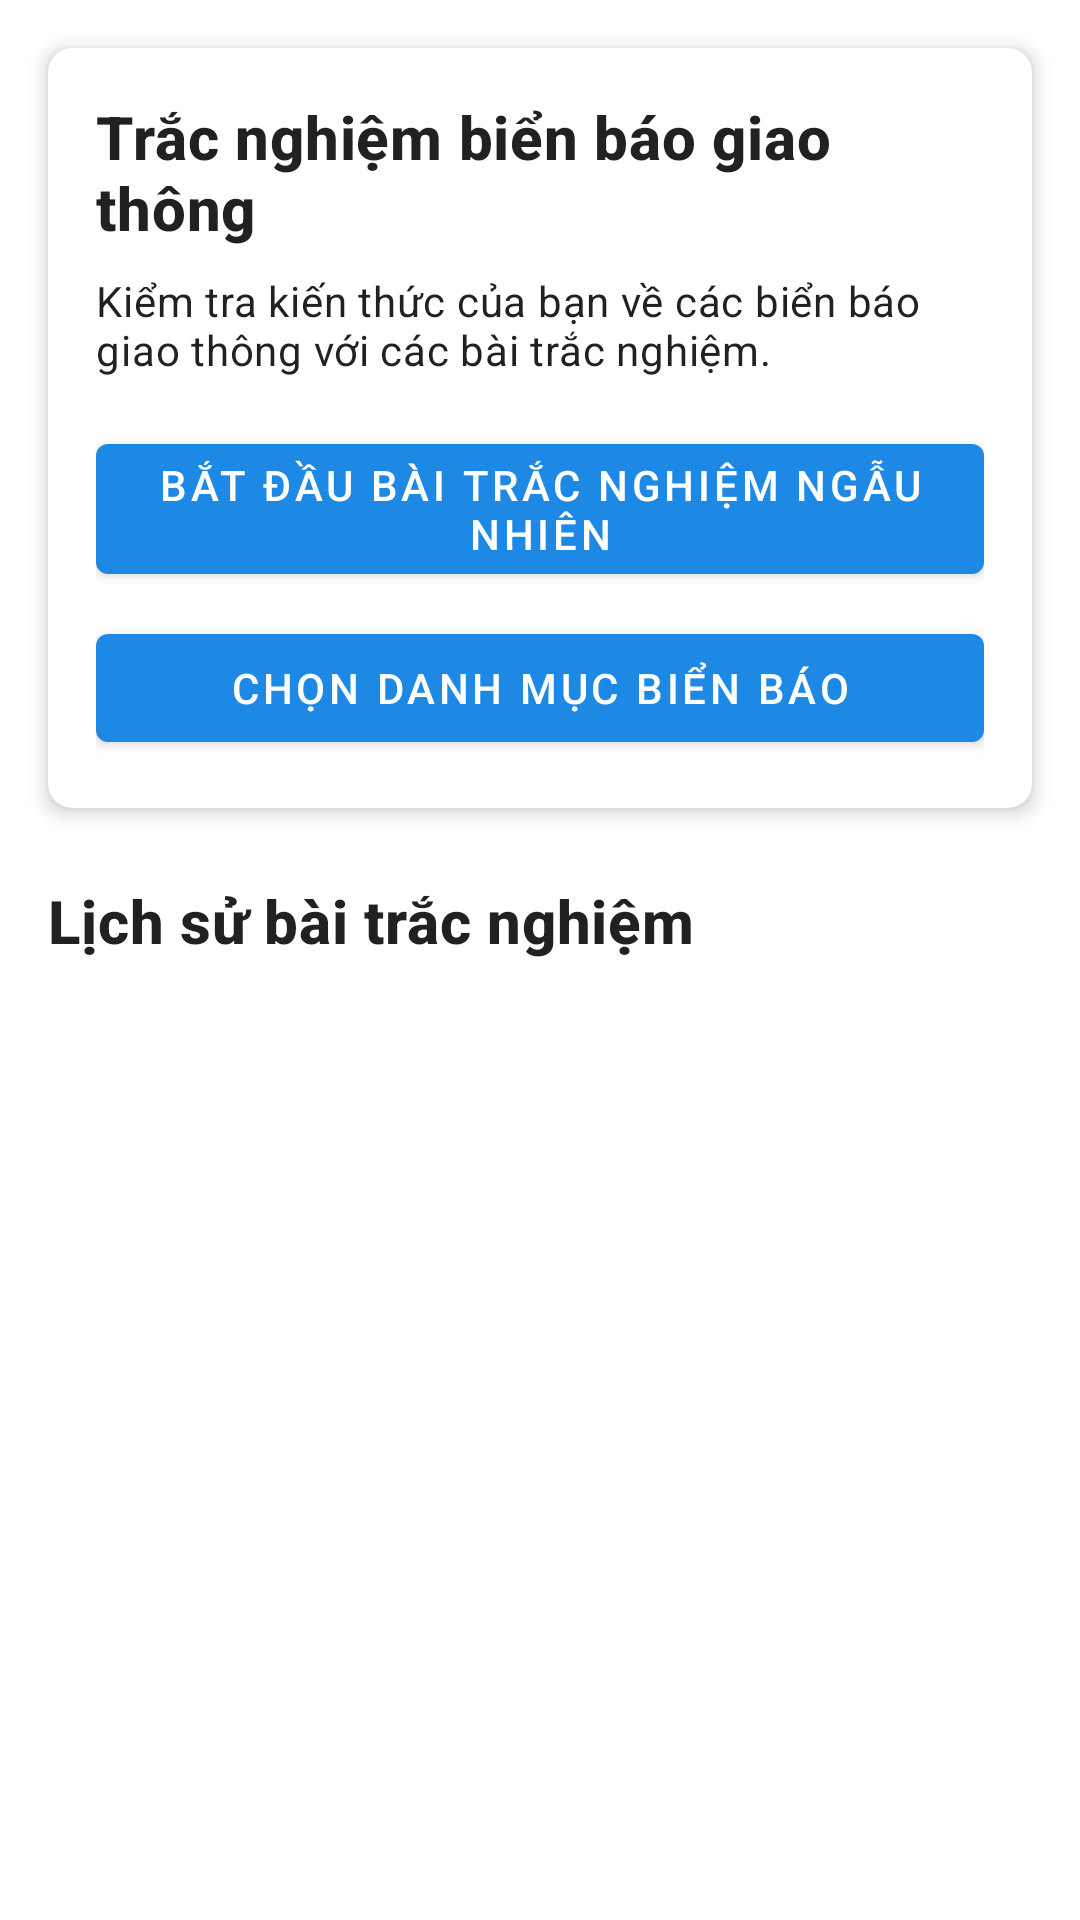

Write the Android layout XML for this screen, with the resource values it uses.
<!-- AndroidManifest.xml: application theme Theme.GiaoThong -->
<!-- res/layout/fragment_quiz.xml -->
<?xml version="1.0" encoding="utf-8"?>
<androidx.constraintlayout.widget.ConstraintLayout xmlns:android="http://schemas.android.com/apk/res/android"
    xmlns:app="http://schemas.android.com/apk/res-auto"
    xmlns:tools="http://schemas.android.com/tools"
    android:layout_width="match_parent"
    android:layout_height="match_parent"
    tools:context=".ui.quiz.QuizFragment">

    <androidx.cardview.widget.CardView
        android:id="@+id/card_intro"
        android:layout_width="match_parent"
        android:layout_height="wrap_content"
        android:layout_margin="16dp"
        app:cardCornerRadius="8dp"
        app:cardElevation="4dp"
        app:layout_constraintTop_toTopOf="parent">

        <LinearLayout
            android:layout_width="match_parent"
            android:layout_height="wrap_content"
            android:orientation="vertical"
            android:padding="16dp">

            <TextView
                android:layout_width="match_parent"
                android:layout_height="wrap_content"
                android:text="@string/quiz_title"
                android:textAppearance="?attr/textAppearanceHeadline6"
                android:textStyle="bold" />

            <TextView
                android:layout_width="match_parent"
                android:layout_height="wrap_content"
                android:layout_marginTop="8dp"
                android:text="@string/quiz_description"
                android:textAppearance="?attr/textAppearanceBody2" />

            <Button
                android:id="@+id/btn_start_random_quiz"
                android:layout_width="match_parent"
                android:layout_height="wrap_content"
                android:layout_marginTop="16dp"
                android:textColor="@android:color/white"
                app:backgroundTint="@color/primary"
                android:text="@string/quiz_start_random" />

            <Button
                android:id="@+id/btn_start_category_quiz"
                android:layout_width="match_parent"
                android:layout_height="wrap_content"
                android:layout_marginTop="8dp"
                android:textColor="@android:color/white"
                app:backgroundTint="@color/primary"
                android:text="@string/quiz_start_category" />
        </LinearLayout>
    </androidx.cardview.widget.CardView>

    <TextView
        android:id="@+id/text_history_title"
        android:layout_width="wrap_content"
        android:layout_height="wrap_content"
        android:layout_marginStart="16dp"
        android:layout_marginTop="24dp"
        android:text="@string/quiz_history"
        android:textAppearance="?attr/textAppearanceHeadline6"
        android:textStyle="bold"
        app:layout_constraintStart_toStartOf="parent"
        app:layout_constraintTop_toBottomOf="@id/card_intro" />

    <androidx.recyclerview.widget.RecyclerView
        android:id="@+id/recycler_quiz_history"
        android:layout_width="match_parent"
        android:layout_height="0dp"
        android:layout_marginTop="8dp"
        android:clipToPadding="false"
        android:paddingBottom="16dp"
        app:layout_constraintBottom_toBottomOf="parent"
        app:layout_constraintTop_toBottomOf="@id/text_history_title"
        tools:listitem="@layout/item_quiz_history" />

    <TextView
        android:id="@+id/text_empty_state"
        android:layout_width="match_parent"
        android:layout_height="wrap_content"
        android:gravity="center"
        android:text="@string/quiz_no_history"
        android:textAppearance="?attr/textAppearanceBody1"
        android:visibility="gone"
        app:layout_constraintBottom_toBottomOf="parent"
        app:layout_constraintTop_toBottomOf="@id/text_history_title"
        tools:visibility="visible" />

</androidx.constraintlayout.widget.ConstraintLayout>
<!-- res/layout/item_quiz_history.xml (included above) -->
<?xml version="1.0" encoding="utf-8"?>
<androidx.cardview.widget.CardView xmlns:android="http://schemas.android.com/apk/res/android"
    xmlns:app="http://schemas.android.com/apk/res-auto"
    xmlns:tools="http://schemas.android.com/tools"
    android:layout_width="match_parent"
    android:layout_height="wrap_content"
    android:layout_marginHorizontal="16dp"
    android:layout_marginVertical="4dp"
    app:cardCornerRadius="8dp"
    app:cardElevation="2dp">

    <androidx.constraintlayout.widget.ConstraintLayout
        android:layout_width="match_parent"
        android:layout_height="wrap_content"
        android:padding="16dp">

        <TextView
            android:id="@+id/text_quiz_title"
            android:layout_width="0dp"
            android:layout_height="wrap_content"
            android:layout_marginEnd="8dp"
            android:textAppearance="?attr/textAppearanceSubtitle1"
            android:textStyle="bold"
            app:layout_constraintEnd_toStartOf="@id/text_quiz_score"
            app:layout_constraintStart_toStartOf="parent"
            app:layout_constraintTop_toTopOf="parent"
            tools:text="Bài trắc nghiệm biển báo cấm" />

        <TextView
            android:id="@+id/text_quiz_description"
            android:layout_width="0dp"
            android:layout_height="wrap_content"
            android:layout_marginTop="4dp"
            android:layout_marginEnd="8dp"
            android:textAppearance="?attr/textAppearanceBody2"
            app:layout_constraintEnd_toStartOf="@id/text_quiz_score"
            app:layout_constraintStart_toStartOf="parent"
            app:layout_constraintTop_toBottomOf="@id/text_quiz_title"
            tools:text="10 câu hỏi về biển báo cấm" />

        <TextView
            android:id="@+id/text_quiz_date"
            android:layout_width="wrap_content"
            android:layout_height="wrap_content"
            android:layout_marginTop="8dp"
            android:textAppearance="?attr/textAppearanceCaption"
            app:layout_constraintStart_toStartOf="parent"
            app:layout_constraintTop_toBottomOf="@id/text_quiz_description"
            tools:text="20/08/2023" />

        <TextView
            android:id="@+id/text_quiz_score"
            android:layout_width="wrap_content"
            android:layout_height="wrap_content"
            android:background="@drawable/bg_score"
            android:padding="8dp"
            android:textAppearance="?attr/textAppearanceHeadline6"
            android:textColor="@android:color/white"
            android:textStyle="bold"
            app:layout_constraintBottom_toBottomOf="parent"
            app:layout_constraintEnd_toEndOf="parent"
            app:layout_constraintTop_toTopOf="parent"
            tools:text="8.5" />

    </androidx.constraintlayout.widget.ConstraintLayout>
</androidx.cardview.widget.CardView>
<!-- resources referenced by this layout -->
<resources>
  <color name="primary">#1E88E5</color>
  <string name="quiz_description">Kiểm tra kiến thức của bạn về các biển báo giao thông với các bài trắc nghiệm.</string>
  <string name="quiz_history">Lịch sử bài trắc nghiệm</string>
  <string name="quiz_no_history">Bạn chưa làm bài trắc nghiệm nào</string>
  <string name="quiz_start_category">Chọn danh mục biển báo</string>
  <string name="quiz_start_random">Bắt đầu bài trắc nghiệm ngẫu nhiên</string>
  <string name="quiz_title">Trắc nghiệm biển báo giao thông</string>
  <style name="Theme.GiaoThong" parent="Theme.MaterialComponents.DayNight.NoActionBar">
          
          <item name="colorPrimary">@color/purple_500</item>
          <item name="colorPrimaryVariant">@color/purple_700</item>
          <item name="colorOnPrimary">@color/white</item>
          
          <item name="colorSecondary">@color/teal_200</item>
          <item name="colorSecondaryVariant">@color/teal_700</item>
          <item name="colorOnSecondary">@color/black</item>
          
          <item name="android:statusBarColor">?attr/colorPrimaryVariant</item>
          
      </style>
  <color name="purple_500">#FF6200EE</color>
  <color name="purple_700">#FF3700B3</color>
  <color name="white">#FFFFFFFF</color>
  <color name="teal_200">#FF03DAC5</color>
  <color name="teal_700">#FF018786</color>
  <color name="black">#FF000000</color>
</resources>
